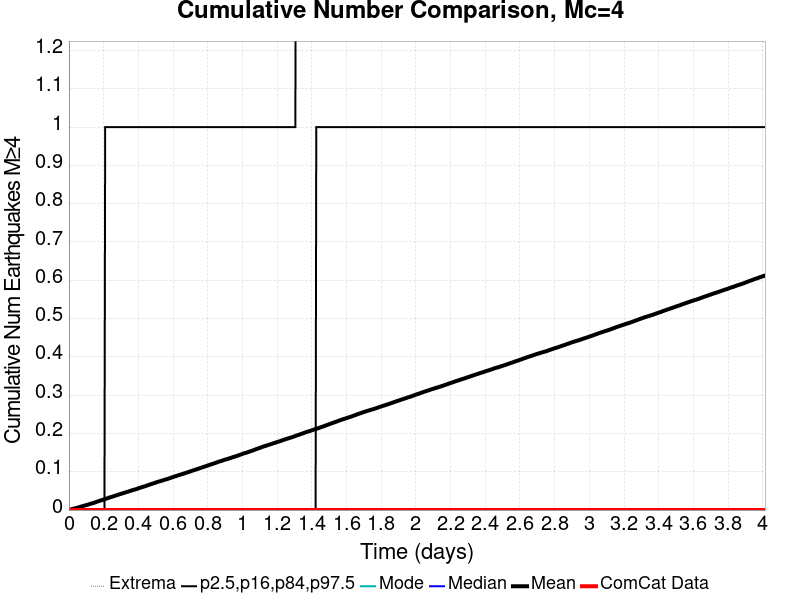

The file beside this chart, header and first rows:
Time (days), ComCat Data, Simulation Mean, Simulation Median, Simulation Mode, Simulation Minimum, Simulation Maximum, 2.5 %-ile, 16 %-ile, 84 %-ile, 97.5 %-ile
0.0, 0.0, 0.0, 0.0, 0.0, 0.0, 0.0, 0.0, 0.0, 0.0, 0.0
0.004017, 0.0, 5.4E-4, 0.0, 0.0, 0.0, 2.0, 0.0, 0.0, 0.0, 0.0
0.008034, 0.0, 0.00112, 0.0, 0.0, 0.0, 4.0, 0.0, 0.0, 0.0, 0.0
0.01205, 0.0, 0.00171, 0.0, 0.0, 0.0, 5.0, 0.0, 0.0, 0.0, 0.0
0.01607, 0.0, 0.00229, 0.0, 0.0, 0.0, 7.0, 0.0, 0.0, 0.0, 0.0
0.02008, 0.0, 0.00281, 0.0, 0.0, 0.0, 7.0, 0.0, 0.0, 0.0, 0.0
0.0241, 0.0, 0.00325, 0.0, 0.0, 0.0, 10.0, 0.0, 0.0, 0.0, 0.0
0.02812, 0.0, 0.00362, 0.0, 0.0, 0.0, 11.0, 0.0, 0.0, 0.0, 0.0
0.03213, 0.0, 0.00408, 0.0, 0.0, 0.0, 11.0, 0.0, 0.0, 0.0, 0.0
0.03615, 0.0, 0.00469, 0.0, 0.0, 0.0, 11.0, 0.0, 0.0, 0.0, 0.0
0.04017, 0.0, 0.00503, 0.0, 0.0, 0.0, 12.0, 0.0, 0.0, 0.0, 0.0
0.04419, 0.0, 0.0056, 0.0, 0.0, 0.0, 12.0, 0.0, 0.0, 0.0, 0.0
0.0482, 0.0, 0.0061, 0.0, 0.0, 0.0, 12.0, 0.0, 0.0, 0.0, 0.0
0.05222, 0.0, 0.00651, 0.0, 0.0, 0.0, 13.0, 0.0, 0.0, 0.0, 0.0
0.05624, 0.0, 0.00711, 0.0, 0.0, 0.0, 13.0, 0.0, 0.0, 0.0, 0.0
0.06025, 0.0, 0.00772, 0.0, 0.0, 0.0, 13.0, 0.0, 0.0, 0.0, 0.0
0.06427, 0.0, 0.00825, 0.0, 0.0, 0.0, 13.0, 0.0, 0.0, 0.0, 0.0
0.06829, 0.0, 0.00885, 0.0, 0.0, 0.0, 14.0, 0.0, 0.0, 0.0, 0.0
0.0723, 0.0, 0.00943, 0.0, 0.0, 0.0, 14.0, 0.0, 0.0, 0.0, 0.0
0.07632, 0.0, 0.00992, 0.0, 0.0, 0.0, 15.0, 0.0, 0.0, 0.0, 0.0
0.08034, 0.0, 0.01041, 0.0, 0.0, 0.0, 15.0, 0.0, 0.0, 0.0, 0.0
0.08435, 0.0, 0.0109, 0.0, 0.0, 0.0, 15.0, 0.0, 0.0, 0.0, 0.0
0.08837, 0.0, 0.01148, 0.0, 0.0, 0.0, 16.0, 0.0, 0.0, 0.0, 0.0
0.09239, 0.0, 0.01206, 0.0, 0.0, 0.0, 16.0, 0.0, 0.0, 0.0, 0.0
0.0964, 0.0, 0.01251, 0.0, 0.0, 0.0, 17.0, 0.0, 0.0, 0.0, 0.0
0.1004, 0.0, 0.0129, 0.0, 0.0, 0.0, 17.0, 0.0, 0.0, 0.0, 0.0
0.1044, 0.0, 0.01347, 0.0, 0.0, 0.0, 17.0, 0.0, 0.0, 0.0, 0.0
0.1085, 0.0, 0.01408, 0.0, 0.0, 0.0, 17.0, 0.0, 0.0, 0.0, 0.0
0.1125, 0.0, 0.01463, 0.0, 0.0, 0.0, 17.0, 0.0, 0.0, 0.0, 0.0
0.1165, 0.0, 0.01526, 0.0, 0.0, 0.0, 17.0, 0.0, 0.0, 0.0, 0.0
0.1205, 0.0, 0.01578, 0.0, 0.0, 0.0, 17.0, 0.0, 0.0, 0.0, 0.0
0.1245, 0.0, 0.01634, 0.0, 0.0, 0.0, 17.0, 0.0, 0.0, 0.0, 0.0
0.1285, 0.0, 0.01687, 0.0, 0.0, 0.0, 18.0, 0.0, 0.0, 0.0, 0.0
0.1326, 0.0, 0.01733, 0.0, 0.0, 0.0, 18.0, 0.0, 0.0, 0.0, 0.0
0.1366, 0.0, 0.01779, 0.0, 0.0, 0.0, 18.0, 0.0, 0.0, 0.0, 0.0
0.1406, 0.0, 0.01835, 0.0, 0.0, 0.0, 19.0, 0.0, 0.0, 0.0, 0.0
0.1446, 0.0, 0.01897, 0.0, 0.0, 0.0, 20.0, 0.0, 0.0, 0.0, 0.0
0.1486, 0.0, 0.01962, 0.0, 0.0, 0.0, 21.0, 0.0, 0.0, 0.0, 0.0
0.1526, 0.0, 0.0203, 0.0, 0.0, 0.0, 21.0, 0.0, 0.0, 0.0, 0.0
0.1567, 0.0, 0.02108, 0.0, 0.0, 0.0, 21.0, 0.0, 0.0, 0.0, 0.0
0.1607, 0.0, 0.02168, 0.0, 0.0, 0.0, 21.0, 0.0, 0.0, 0.0, 0.0
0.1647, 0.0, 0.02225, 0.0, 0.0, 0.0, 21.0, 0.0, 0.0, 0.0, 0.0
0.1687, 0.0, 0.02288, 0.0, 0.0, 0.0, 21.0, 0.0, 0.0, 0.0, 0.0
0.1727, 0.0, 0.02353, 0.0, 0.0, 0.0, 21.0, 0.0, 0.0, 0.0, 0.0
0.1767, 0.0, 0.0241, 0.0, 0.0, 0.0, 21.0, 0.0, 0.0, 0.0, 0.0
0.1808, 0.0, 0.02468, 0.0, 0.0, 0.0, 21.0, 0.0, 0.0, 0.0, 0.0
0.1848, 0.0, 0.02527, 0.0, 0.0, 0.0, 22.0, 0.0, 0.0, 0.0, 0.0
0.1888, 0.0, 0.02586, 0.0, 0.0, 0.0, 22.0, 0.0, 0.0, 0.0, 0.0
0.1928, 0.0, 0.02639, 0.0, 0.0, 0.0, 22.0, 0.0, 0.0, 0.0, 0.0
0.1968, 0.0, 0.02714, 0.0, 0.0, 0.0, 22.0, 0.0, 0.0, 0.0, 0.0
0.2008, 0.0, 0.02768, 0.0, 0.0, 0.0, 22.0, 0.0, 0.0, 0.0, 0.0
0.2049, 0.0, 0.02826, 0.0, 0.0, 0.0, 23.0, 0.0, 0.0, 0.0, 0.0
0.2089, 0.0, 0.02882, 0.0, 0.0, 0.0, 23.0, 0.0, 0.0, 0.0, 1.0
0.2129, 0.0, 0.02944, 0.0, 0.0, 0.0, 23.0, 0.0, 0.0, 0.0, 1.0
0.2169, 0.0, 0.03003, 0.0, 0.0, 0.0, 26.0, 0.0, 0.0, 0.0, 1.0
0.2209, 0.0, 0.03066, 0.0, 0.0, 0.0, 30.0, 0.0, 0.0, 0.0, 1.0
0.2249, 0.0, 0.03131, 0.0, 0.0, 0.0, 30.0, 0.0, 0.0, 0.0, 1.0
0.229, 0.0, 0.03195, 0.0, 0.0, 0.0, 31.0, 0.0, 0.0, 0.0, 1.0
0.233, 0.0, 0.03263, 0.0, 0.0, 0.0, 33.0, 0.0, 0.0, 0.0, 1.0
0.237, 0.0, 0.03322, 0.0, 0.0, 0.0, 34.0, 0.0, 0.0, 0.0, 1.0
... 940 more rows
